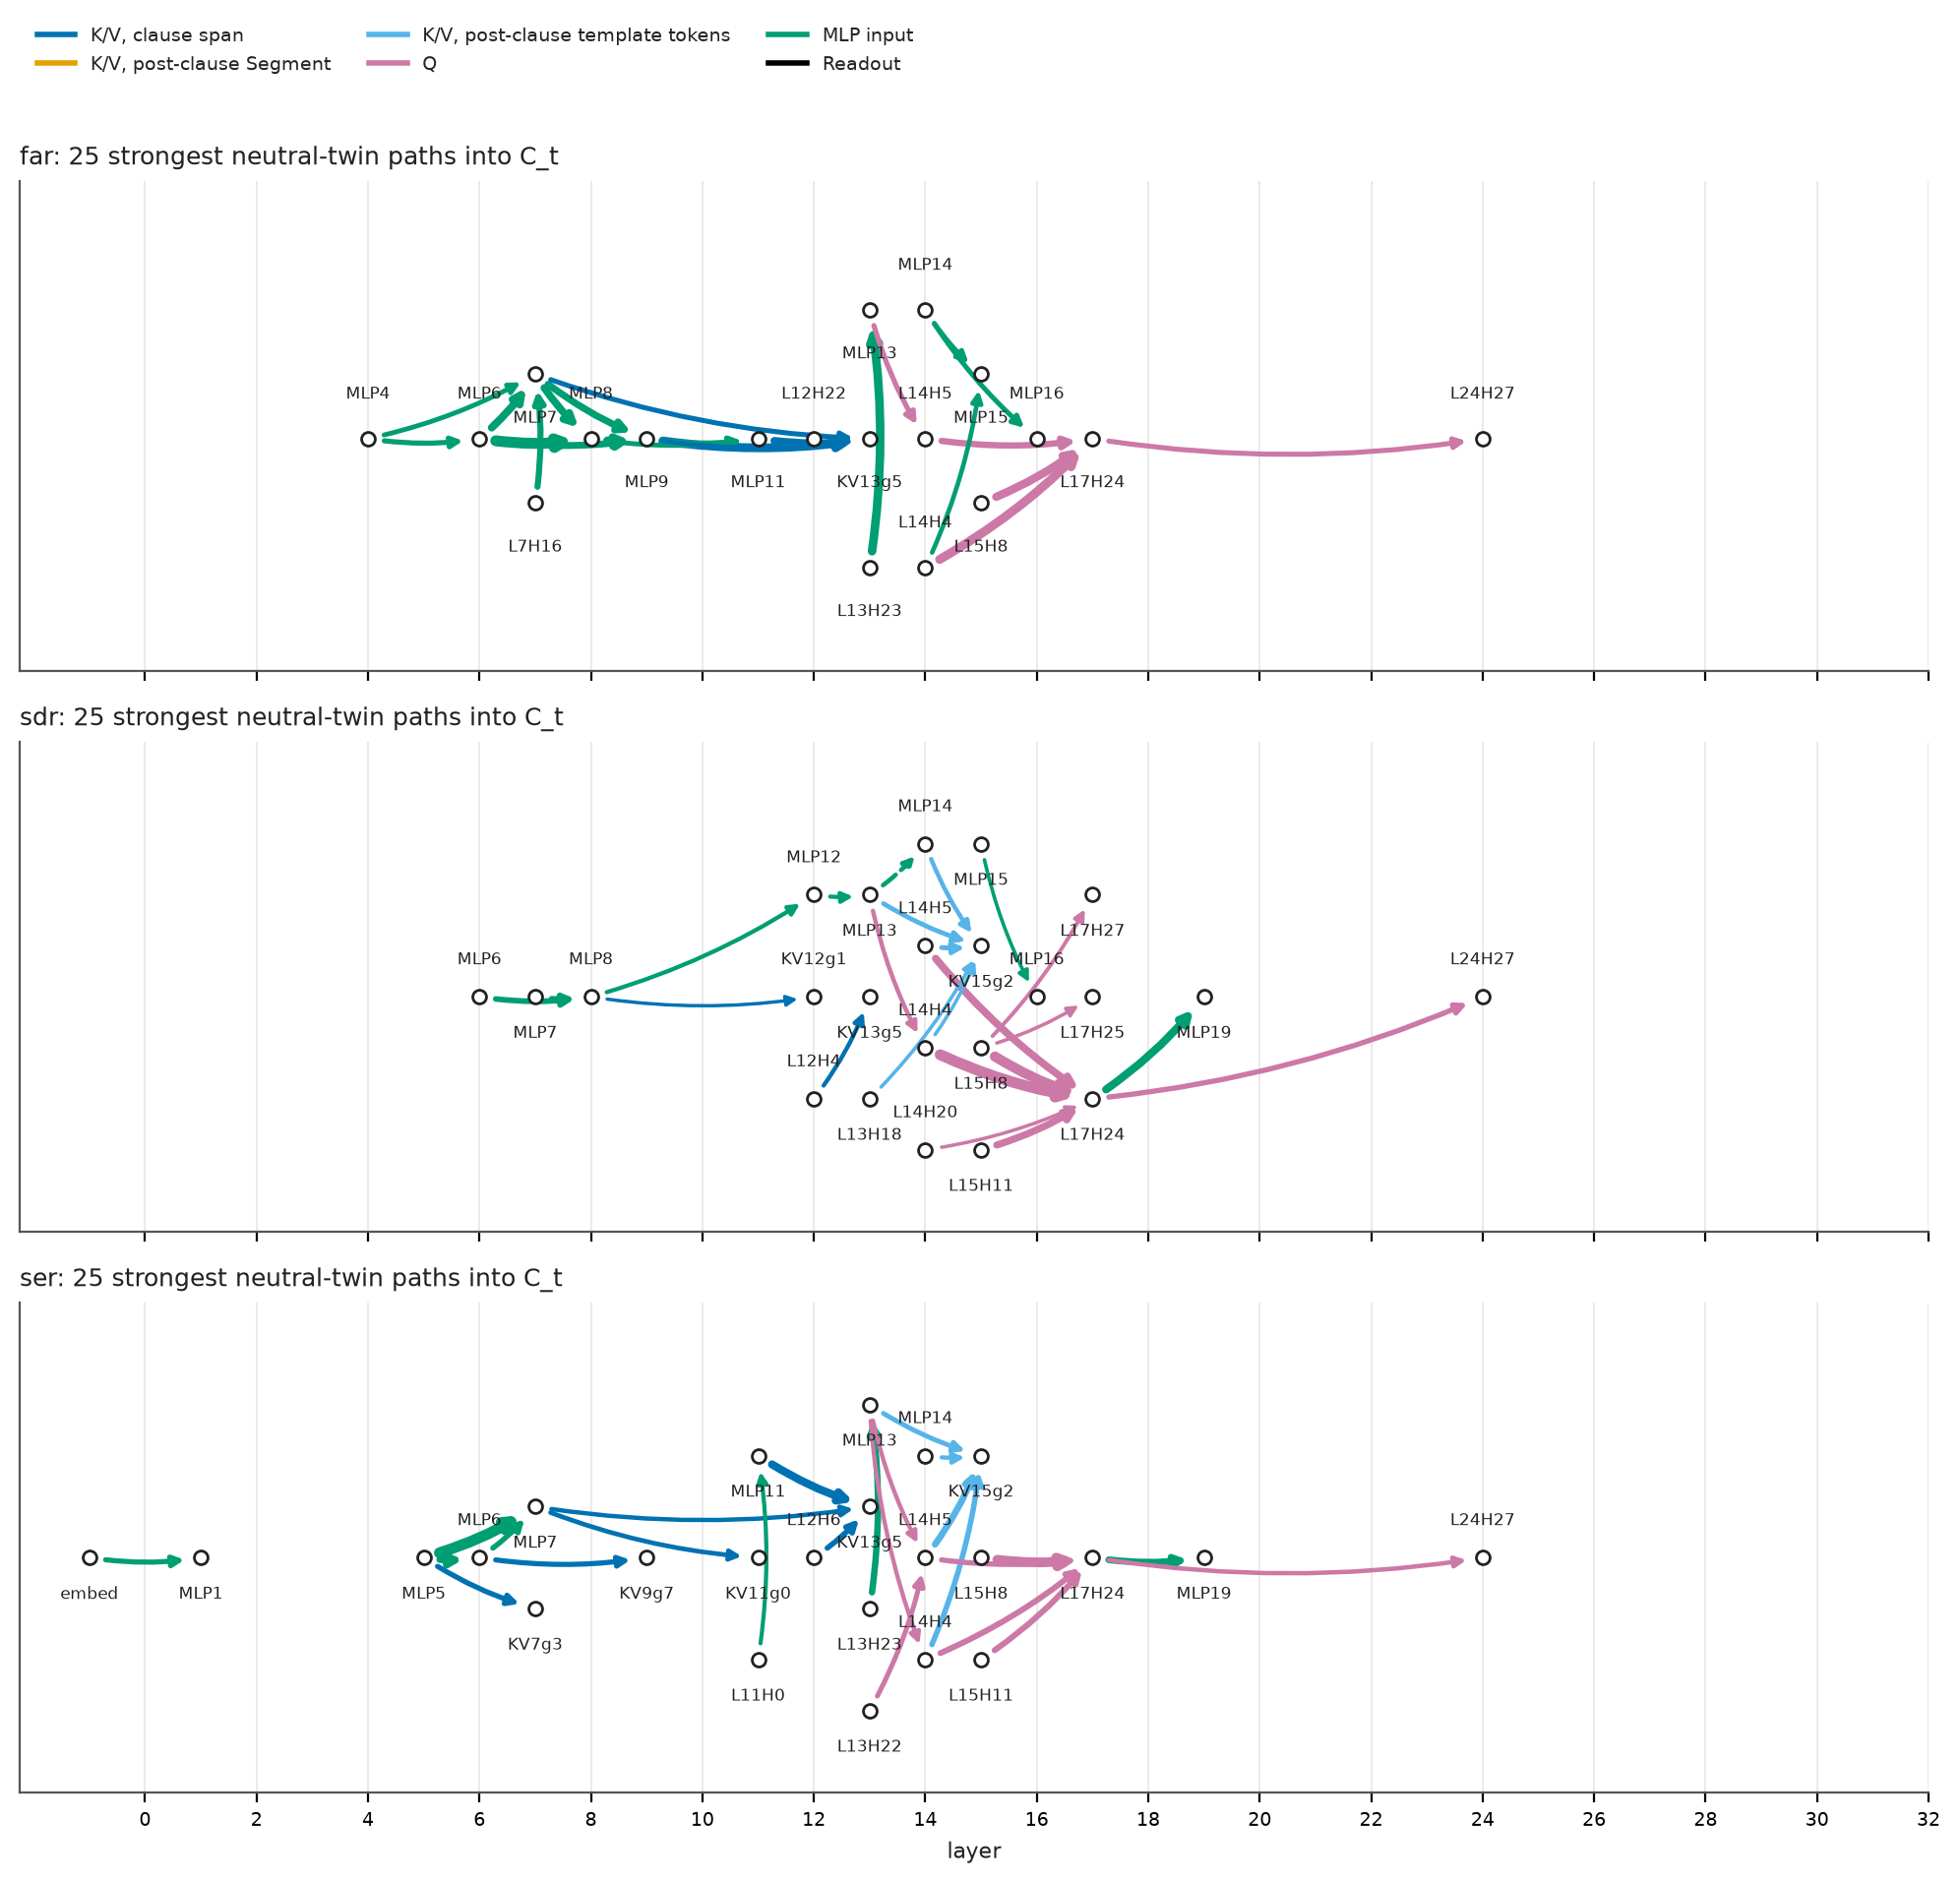

The file beside this chart, header and first rows:
task, rank, cell, sender, receiver, receiver_kind, receiver_node, sender_layer, receiver_layer, mean, se, placement, top_segment
far, 1, mlp.6.0->mlp_in.8.0, mlp.6.0, mlp_in.8.0, mlp_in, mlp.8.0, 6, 8, 0.1956, 0.01183, mlp_in, 
far, 2, head.14.4->q.17.24, head.14.4, q.17.24, q, head.17.24, 14, 17, 0.1535, 0.007267, q, 
far, 3, mlp.9.0->k.13.5, mlp.9.0, k.13.5, k, kv.13.5, 9, 13, 0.1514, 0.006275, kv_clause, pressure_clause
far, 4, head.13.23->mlp_in.13.0, head.13.23, mlp_in.13.0, mlp_in, mlp.13.0, 13, 13, 0.1458, 0.006239, mlp_in, 
far, 5, head.15.8->q.17.24, head.15.8, q.17.24, q, head.17.24, 15, 17, 0.1382, 0.004786, q, 
far, 6, mlp.8.0->mlp_in.9.0, mlp.8.0, mlp_in.9.0, mlp_in, mlp.9.0, 8, 9, 0.132, 0.009573, mlp_in, 
far, 7, mlp.11.0->k.13.5, mlp.11.0, k.13.5, k, kv.13.5, 11, 13, 0.1291, 0.006174, kv_clause, pressure_clause
far, 8, mlp.6.0->mlp_in.7.0, mlp.6.0, mlp_in.7.0, mlp_in, mlp.7.0, 6, 7, 0.1281, 0.01141, mlp_in, 
far, 9, mlp.7.0->mlp_in.8.0, mlp.7.0, mlp_in.8.0, mlp_in, mlp.8.0, 7, 8, 0.1224, 0.01349, mlp_in, 
far, 10, mlp.7.0->mlp_in.9.0, mlp.7.0, mlp_in.9.0, mlp_in, mlp.9.0, 7, 9, 0.1117, 0.01058, mlp_in, 
far, 11, mlp.6.0->mlp_in.9.0, mlp.6.0, mlp_in.9.0, mlp_in, mlp.9.0, 6, 9, 0.1105, 0.008697, mlp_in, 
far, 12, head.14.5->q.17.24, head.14.5, q.17.24, q, head.17.24, 14, 17, 0.09935, 0.006669, q, 
far, 13, head.7.16->mlp_in.7.0, head.7.16, mlp_in.7.0, mlp_in, mlp.7.0, 7, 7, 0.09412, 0.006104, mlp_in, 
far, 14, mlp.9.0->mlp_in.11.0, mlp.9.0, mlp_in.11.0, mlp_in, mlp.11.0, 9, 11, 0.07931, 0.009016, mlp_in, 
far, 15, mlp.4.0->mlp_in.6.0, mlp.4.0, mlp_in.6.0, mlp_in, mlp.6.0, 4, 6, 0.07357, 0.009271, mlp_in, 
far, 16, mlp.13.0->q.14.5, mlp.13.0, q.14.5, q, head.14.5, 13, 14, 0.07349, 0.007004, q, 
far, 17, head.17.24->q.24.27, head.17.24, q.24.27, q, head.24.27, 17, 24, 0.07179, 0.003828, q, 
far, 18, mlp.7.0->k.13.5, mlp.7.0, k.13.5, k, kv.13.5, 7, 13, 0.07058, 0.005384, kv_clause, pressure_clause
far, 19, mlp.14.0->mlp_in.16.0, mlp.14.0, mlp_in.16.0, mlp_in, mlp.16.0, 14, 16, 0.06827, 0.00445, mlp_in, 
far, 20, mlp.8.0->mlp_in.11.0, mlp.8.0, mlp_in.11.0, mlp_in, mlp.11.0, 8, 11, 0.06799, 0.007413, mlp_in, 
far, 21, mlp.14.0->mlp_in.15.0, mlp.14.0, mlp_in.15.0, mlp_in, mlp.15.0, 14, 15, 0.06736, 0.007212, mlp_in, 
far, 22, head.12.22->v.13.5, head.12.22, v.13.5, v, kv.13.5, 12, 13, 0.06685, 0.004435, kv_clause, pressure_clause
far, 23, mlp.4.0->mlp_in.7.0, mlp.4.0, mlp_in.7.0, mlp_in, mlp.7.0, 4, 7, 0.06606, 0.00757, mlp_in, 
far, 24, mlp.9.0->v.13.5, mlp.9.0, v.13.5, v, kv.13.5, 9, 13, 0.06385, 0.005024, kv_clause, pressure_clause
far, 25, head.14.4->mlp_in.15.0, head.14.4, mlp_in.15.0, mlp_in, mlp.15.0, 14, 15, 0.06187, 0.004133, mlp_in, 
sdr, 1, head.14.4->q.17.24, head.14.4, q.17.24, q, head.17.24, 14, 17, 0.2559, 0.013, q, 
sdr, 2, head.15.8->q.17.24, head.15.8, q.17.24, q, head.17.24, 15, 17, 0.2324, 0.009948, q, 
sdr, 3, head.17.24->mlp_in.19.0, head.17.24, mlp_in.19.0, mlp_in, mlp.19.0, 17, 19, 0.1738, 0.009091, mlp_in, 
sdr, 4, head.14.5->q.17.24, head.14.5, q.17.24, q, head.17.24, 14, 17, 0.1604, 0.009544, q, 
sdr, 5, head.15.11->q.17.24, head.15.11, q.17.24, q, head.17.24, 15, 17, 0.1506, 0.007579, q, 
sdr, 6, mlp.6.0->mlp_in.8.0, mlp.6.0, mlp_in.8.0, mlp_in, mlp.8.0, 6, 8, 0.1112, 0.01256, mlp_in, 
sdr, 7, mlp.7.0->mlp_in.8.0, mlp.7.0, mlp_in.8.0, mlp_in, mlp.8.0, 7, 8, 0.1015, 0.01353, mlp_in, 
sdr, 8, head.17.24->q.24.27, head.17.24, q.24.27, q, head.24.27, 17, 24, 0.09942, 0.008139, q, 
sdr, 9, head.14.5->v.15.2, head.14.5, v.15.2, v, kv.15.2, 14, 15, 0.08754, 0.006905, kv_post_clause_template, unsegmented
sdr, 10, mlp.13.0->k.15.2, mlp.13.0, k.15.2, k, kv.15.2, 13, 15, 0.08397, 0.00757, kv_post_clause_template, unsegmented
sdr, 11, mlp.13.0->mlp_in.14.0, mlp.13.0, mlp_in.14.0, mlp_in, mlp.14.0, 13, 14, -0.07767, 0.01365, mlp_in, 
sdr, 12, mlp.13.0->q.14.4, mlp.13.0, q.14.4, q, head.14.4, 13, 14, 0.07553, 0.008931, q, 
sdr, 13, mlp.14.0->k.15.2, mlp.14.0, k.15.2, k, kv.15.2, 14, 15, 0.07446, 0.007994, kv_post_clause_template, unsegmented
sdr, 14, head.12.4->v.13.5, head.12.4, v.13.5, v, kv.13.5, 12, 13, 0.0732, 0.01323, kv_clause, pressure_clause
sdr, 15, mlp.12.0->mlp_in.13.0, mlp.12.0, mlp_in.13.0, mlp_in, mlp.13.0, 12, 13, 0.07073, 0.009558, mlp_in, 
sdr, 16, mlp.8.0->mlp_in.12.0, mlp.8.0, mlp_in.12.0, mlp_in, mlp.12.0, 8, 12, 0.07064, 0.008125, mlp_in, 
sdr, 17, head.15.8->q.17.27, head.15.8, q.17.27, q, head.17.27, 15, 17, 0.06071, 0.004628, q, 
sdr, 18, mlp.13.0->v.15.2, mlp.13.0, v.15.2, v, kv.15.2, 13, 15, 0.05498, 0.005356, kv_post_clause_template, unsegmented
sdr, 19, mlp.15.0->mlp_in.16.0, mlp.15.0, mlp_in.16.0, mlp_in, mlp.16.0, 15, 16, 0.05425, 0.008175, mlp_in, 
sdr, 20, head.13.18->v.15.2, head.13.18, v.15.2, v, kv.15.2, 13, 15, 0.05264, 0.006349, kv_post_clause_template, unsegmented
sdr, 21, head.14.4->v.15.2, head.14.4, v.15.2, v, kv.15.2, 14, 15, 0.05244, 0.007457, kv_post_clause_template, unsegmented
sdr, 22, head.15.8->q.17.25, head.15.8, q.17.25, q, head.17.25, 15, 17, 0.05105, 0.004516, q, 
sdr, 23, head.14.20->q.17.24, head.14.20, q.17.24, q, head.17.24, 14, 17, 0.04991, 0.004183, q, 
sdr, 24, mlp.14.0->v.15.2, mlp.14.0, v.15.2, v, kv.15.2, 14, 15, 0.04903, 0.008766, kv_post_clause_template, unsegmented
sdr, 25, mlp.8.0->k.12.1, mlp.8.0, k.12.1, k, kv.12.1, 8, 12, 0.04797, 0.006534, kv_clause, pressure_clause
ser, 1, mlp.5.0->mlp_in.7.0, mlp.5.0, mlp_in.7.0, mlp_in, mlp.7.0, 5, 7, 0.2362, 0.0183, mlp_in, 
ser, 2, head.15.8->q.17.24, head.15.8, q.17.24, q, head.17.24, 15, 17, 0.207, 0.009072, q, 
ser, 3, mlp.11.0->k.13.5, mlp.11.0, k.13.5, k, kv.13.5, 11, 13, 0.1624, 0.01116, kv_clause, pressure_clause
ser, 4, mlp.5.0->mlp_in.6.0, mlp.5.0, mlp_in.6.0, mlp_in, mlp.6.0, 5, 6, 0.1444, 0.02156, mlp_in, 
ser, 5, head.17.24->mlp_in.19.0, head.17.24, mlp_in.19.0, mlp_in, mlp.19.0, 17, 19, 0.1308, 0.005296, mlp_in, 
ser, 6, head.14.5->v.15.2, head.14.5, v.15.2, v, kv.15.2, 14, 15, 0.1248, 0.008772, kv_post_clause_template, unsegmented
ser, 7, head.13.23->mlp_in.13.0, head.13.23, mlp_in.13.0, mlp_in, mlp.13.0, 13, 13, 0.1212, 0.007947, mlp_in, 
ser, 8, head.15.11->q.17.24, head.15.11, q.17.24, q, head.17.24, 15, 17, 0.1089, 0.005128, q, 
ser, 9, head.14.4->q.17.24, head.14.4, q.17.24, q, head.17.24, 14, 17, 0.1078, 0.01198, q, 
ser, 10, head.14.4->v.15.2, head.14.4, v.15.2, v, kv.15.2, 14, 15, 0.09653, 0.008832, kv_post_clause_template, unsegmented
... 15 more rows
